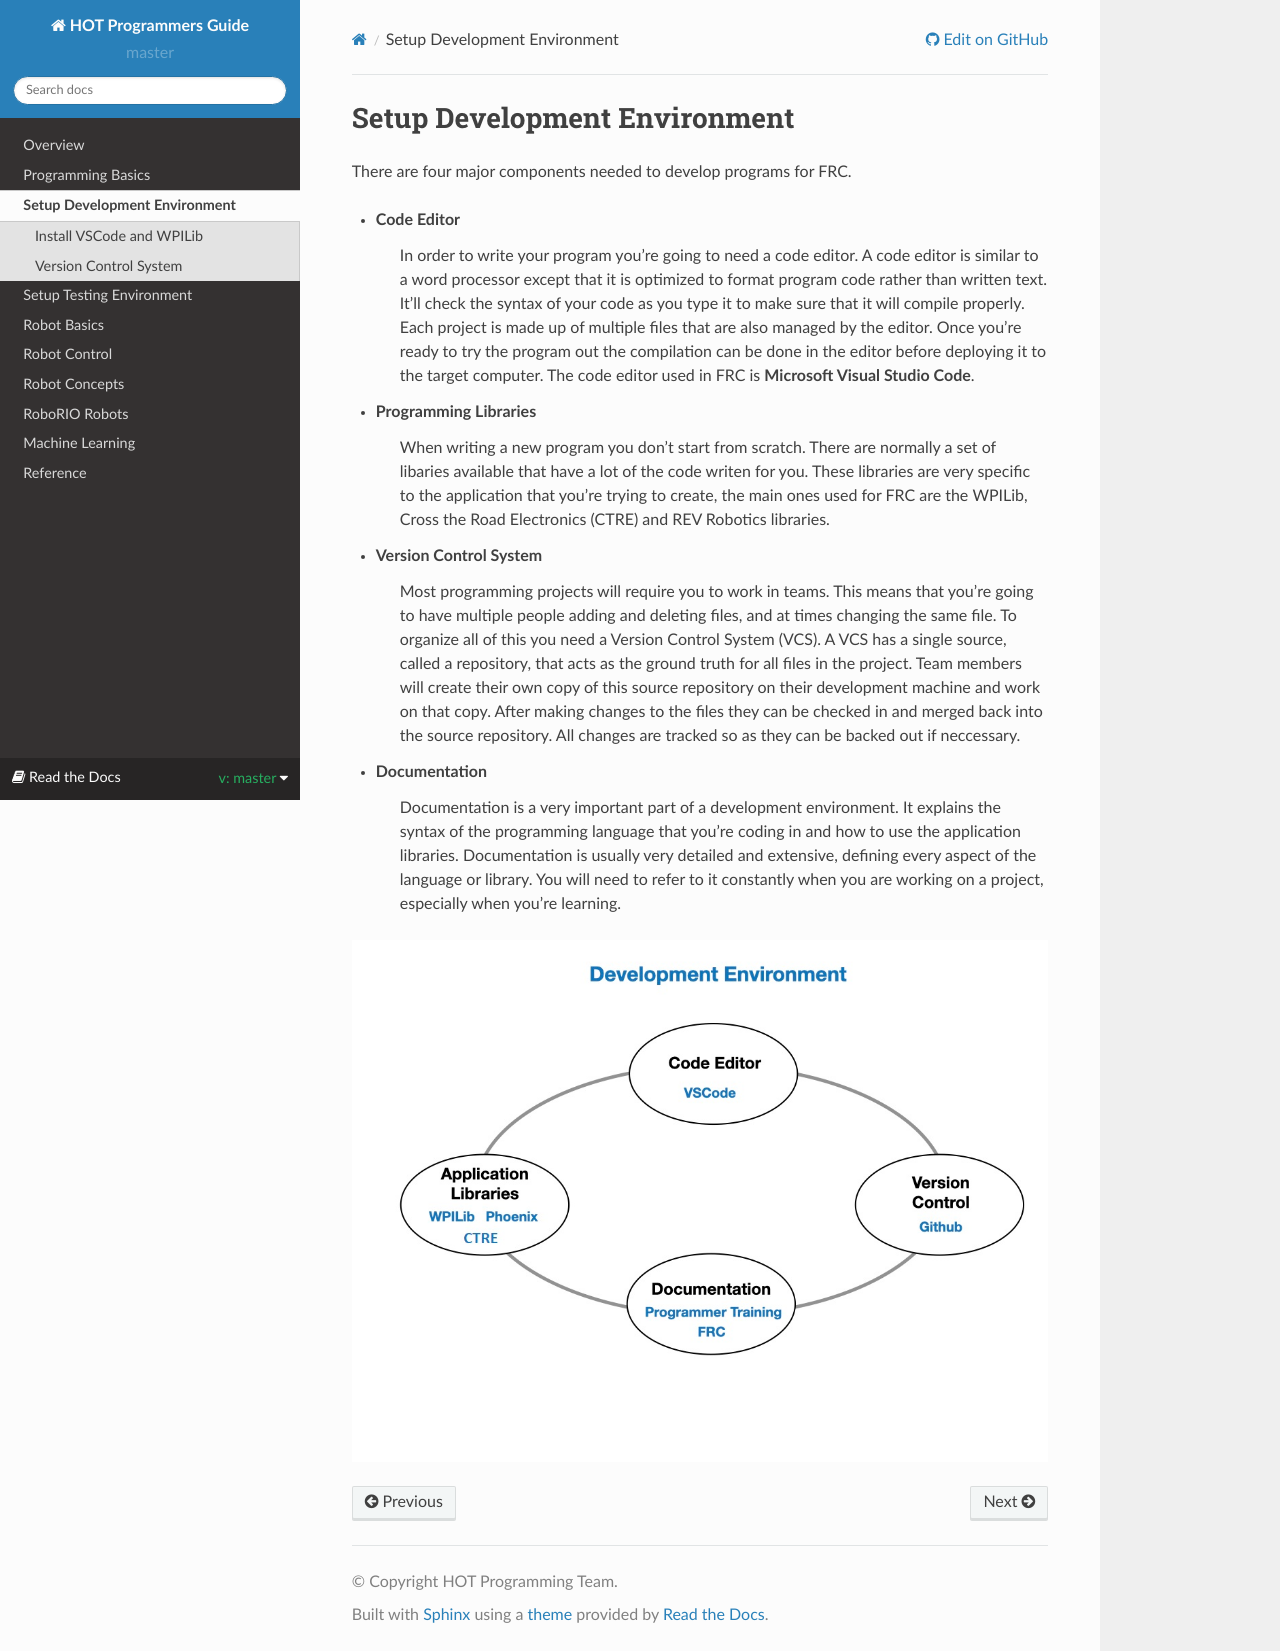

repository: kmoore67/rtd-github-pages · page: en/master/SoftwareInstall/softwareInstallIndex.html · generator: sphinx

.. raw:: html 
   
   <meta name="robots" content="noindex">
   
#################################
Setup Development Environment
#################################

.. toctree::
   :maxdepth: 2
   :hidden:

   Install VSCode and WPILib </SoftwareInstall/vscodeSoftware>  
   Version Control System </SoftwareInstall/git>


There are four major components needed to develop programs for FRC.

- **Code Editor** 
   In order to write your program you're going to need a code editor. A code editor is similar to a word processor except that it is optimized to format program code rather than written text. It'll check the syntax of your code as you type it to make sure that it will compile properly. Each project is made up of multiple files that are also managed by the editor. Once you're ready to try the program out the compilation can be done in the editor before deploying it to the target computer. The code editor used in FRC is **Microsoft Visual Studio Code**.

- **Programming Libraries**    
   When writing a new program you don't start from scratch. There are normally a set of libaries available that have a lot of the code writen for you. These libraries are very specific to the application that you're trying to create, the main ones used for FRC are the WPILib, Cross the Road Electronics (CTRE) and REV Robotics libraries.

- **Version Control System**    
   Most programming projects will require you to work in teams. This means that you're going to have multiple people adding and deleting files, and at times changing the same file. To organize all of this you need a Version Control System (VCS). A VCS has a single source, called a repository, that acts as the ground truth for all files in the project. Team members will create their own copy of this source repository on their development machine and work on that copy. After making changes to the files they can be checked in and merged back into the source repository. All changes are tracked so as they can be backed out if neccessary.

- **Documentation**    
   Documentation is a very important part of a development environment. It explains the syntax of the programming language that you're coding in and how to use the application libraries. Documentation is usually very detailed and extensive, defining every aspect of the language or library. You will need to refer to it constantly when you are working on a project, especially when you're learning.

.. image:: /images/FRCTools/FRCTools.020.jpeg 
